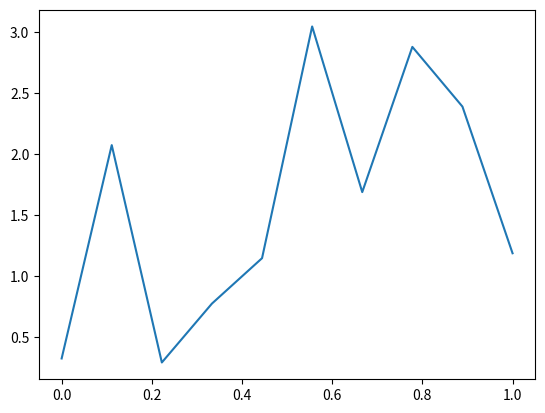

Write Python code to recreate this figure.
import matplotlib.pyplot as plt
import numpy as np
from pathlib import Path

np.random.seed()

x = np.linspace(0, 1, 10)
y = 2 * x + np.random.randn(10)
plt.plot(x, y)

plt.savefig(Path('./test_img.png'))
